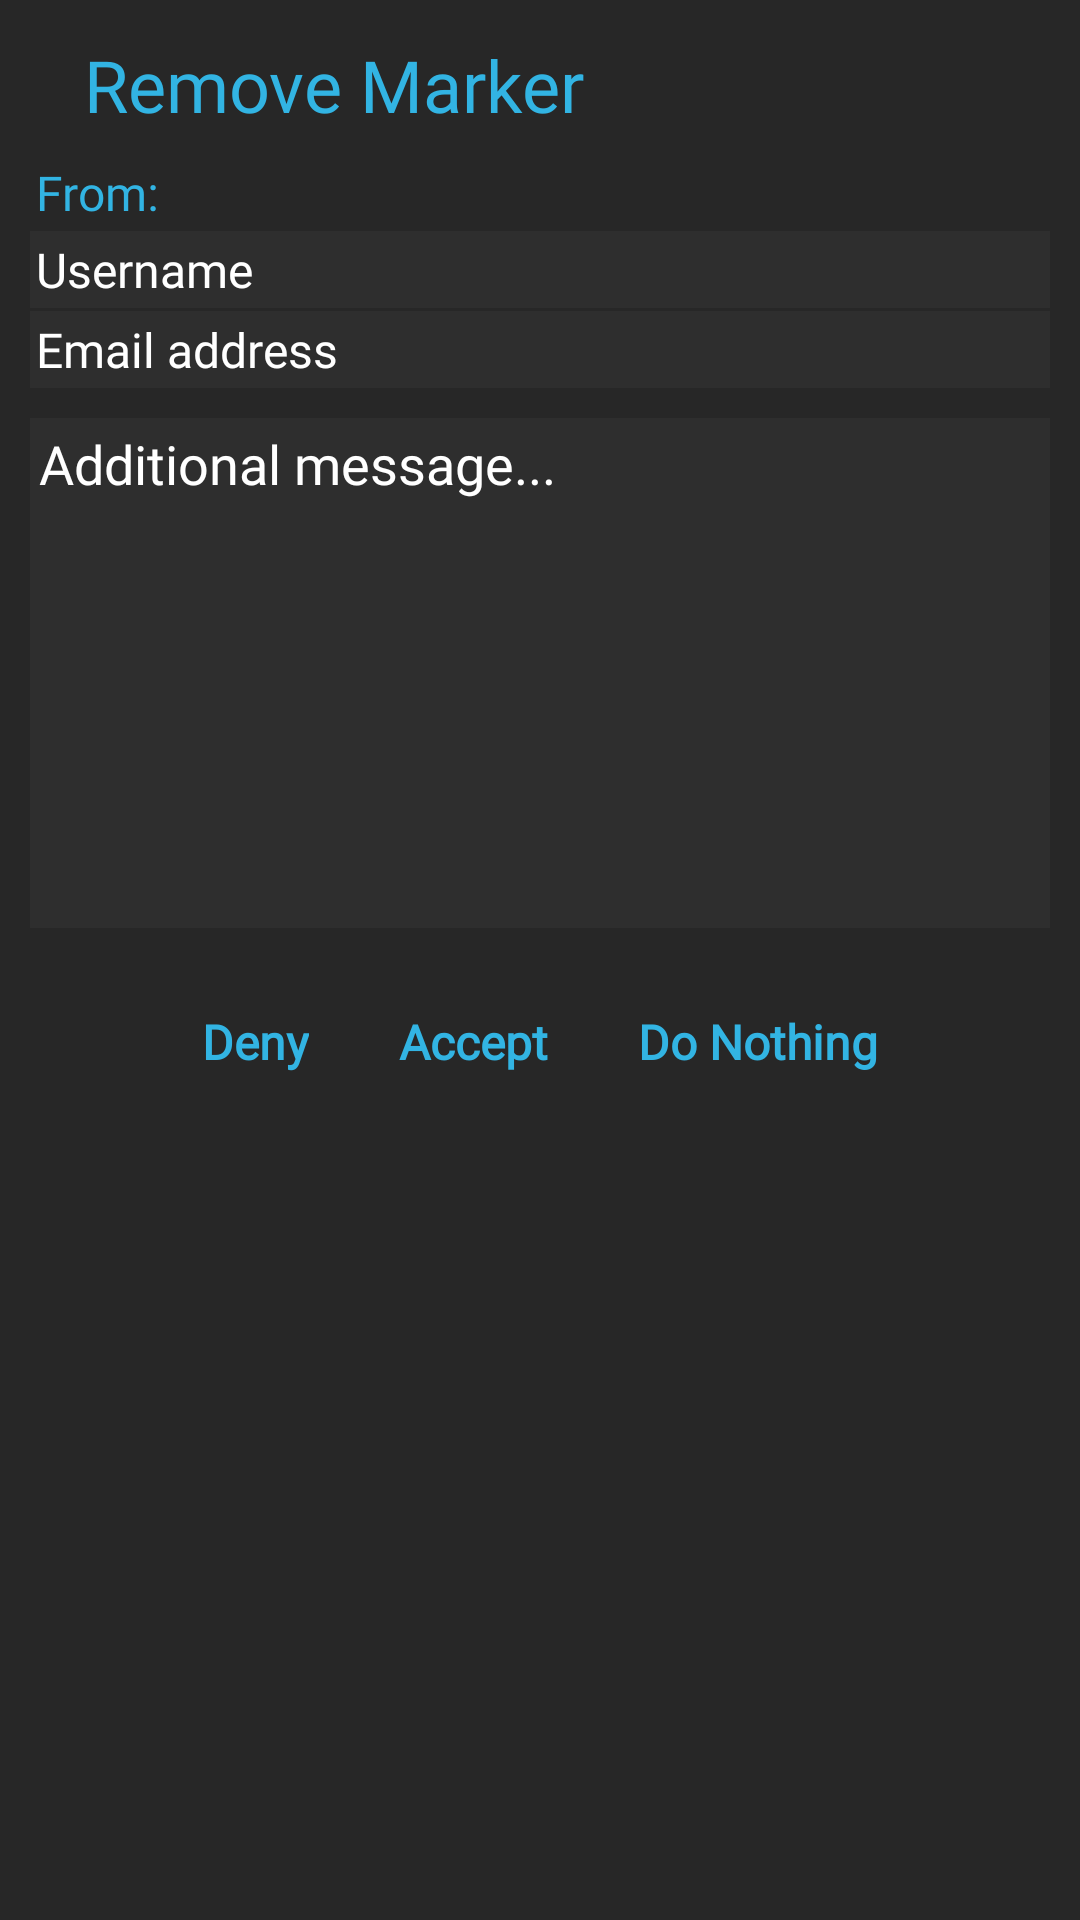

This screen was rendered from an Android layout file. Write that file and the resources it references.
<!-- AndroidManifest.xml: application theme AppTheme -->
<!-- res/layout/dialog_get_removal_request_layout.xml -->
<?xml version="1.0" encoding="utf-8"?>
<RelativeLayout xmlns:android="http://schemas.android.com/apk/res/android"
    android:layout_width="match_parent"
    android:layout_height="match_parent"
    android:background="#272727"
    android:padding="10dp">

    <TextView
        android:textAlignment="viewStart"
        android:id="@+id/dialogGR_Title"
        android:layout_width="match_parent"
        android:layout_height="wrap_content"
        android:text="Remove Marker"
        android:layout_marginStart="16dp"
        android:background="#272727"
        android:fontFamily="@font/roboto_mono"
        android:textColor="#32B4E3"
        android:textSize="24sp"
        android:padding="2dp"/>


    <TextView
        android:id="@+id/dialogGR_FromTextView"
        android:layout_width="match_parent"
        android:layout_height="wrap_content"
        android:layout_below="@id/dialogGR_Title"
        android:layout_marginTop="5dp"
        android:background="#272727"
        android:fontFamily="@font/roboto_mono"
        android:padding="2dp"
        android:text="From:"
        android:textColor="#32B4E3"
        android:textSize="16sp" />

    <TextView
        android:id="@+id/dialogGR_FromUsernameTextView"
        android:layout_width="match_parent"
        android:layout_height="wrap_content"
        android:layout_below="@id/dialogGR_FromTextView"
        android:background="#2E2E2E"
        android:fontFamily="@font/roboto_mono"
        android:padding="2dp"
        android:text="Username"
        android:textColor="#fff"
        android:textSize="16sp" />

    <TextView
        android:id="@+id/dialogGR_FromEmailTextView"
        android:layout_width="match_parent"
        android:layout_height="wrap_content"
        android:layout_below="@id/dialogGR_FromUsernameTextView"
        android:layout_marginTop="1dp"

        android:background="#2E2E2E"
        android:fontFamily="@font/roboto_mono"
        android:padding="2dp"
        android:text="Email address"
        android:textColor="#fff"
        android:textSize="16sp" />

    <TextView
        android:id="@+id/dialogGR_MessageTextView"
        android:layout_width="match_parent"
        android:layout_height="170dp"
        android:layout_below="@id/dialogGR_FromEmailTextView"
        android:layout_marginTop="10dp"
        android:background="#2E2E2E"
        android:fontFamily="@font/roboto_mono"
        android:gravity="top"
        android:hint="Additional message..."
        android:padding="3dp"
        android:scrollbars="vertical"
        android:textColor="#fff"
        android:textColorHint="#fff"
        android:textSize="18sp" />


    <LinearLayout
        android:layout_width="wrap_content"
        android:layout_height="wrap_content"
        android:layout_below="@id/dialogGR_MessageTextView"
        android:layout_centerHorizontal="true"
        android:layout_marginTop="8dp">

        <TextView
            android:id="@+id/dialogGR_DenyTV"
            android:layout_width="wrap_content"
            android:layout_height="60dp"
            android:layout_marginEnd="30dp"
            android:fontFamily="@font/roboto_mono"
            android:gravity="center"
            android:text="Deny"
            android:textAlignment="center"
            android:textAllCaps="false"
            android:textAppearance="@style/TextAppearance.AppCompat.Large"
            android:textColor="#32B4E3"
            android:textSize="16sp"
            android:textStyle="bold" />

        <TextView
            android:id="@+id/dialogGR_AcceptTV"
            android:layout_width="wrap_content"
            android:layout_height="60dp"
            android:fontFamily="@font/roboto_mono"
            android:gravity="center"
            android:text="Accept"
            android:textAlignment="center"
            android:textAppearance="@style/TextAppearance.AppCompat.Large"
            android:textColor="#32B4E3"
            android:textSize="16sp"
            android:textStyle="bold" />

        <TextView
            android:id="@+id/dialogGR_DoNothingTV"
            android:layout_width="wrap_content"
            android:layout_height="60dp"
            android:layout_marginStart="30dp"
            android:fontFamily="@font/roboto_mono"
            android:gravity="center"
            android:text="Do Nothing"
            android:textAlignment="center"
            android:textAppearance="@style/TextAppearance.AppCompat.Large"
            android:textColor="#32B4E3"
            android:textSize="16sp"
            android:textStyle="bold" />


    </LinearLayout>


</RelativeLayout>
<!-- resources referenced by this layout -->
<resources>
  <style name="AppTheme" parent="Theme.AppCompat.Light.NoActionBar">
          
          <item name="colorPrimary">@color/colorPrimary</item>
          <item name="colorPrimaryDark">@color/colorPrimaryDark</item>
          <item name="colorAccent">@color/colorAccent</item>
      </style>
  <color name="colorPrimary">#006072</color>
  <color name="colorPrimaryDark">#D9042C2C</color>
  <color name="colorAccent">#03312E</color>
</resources>
